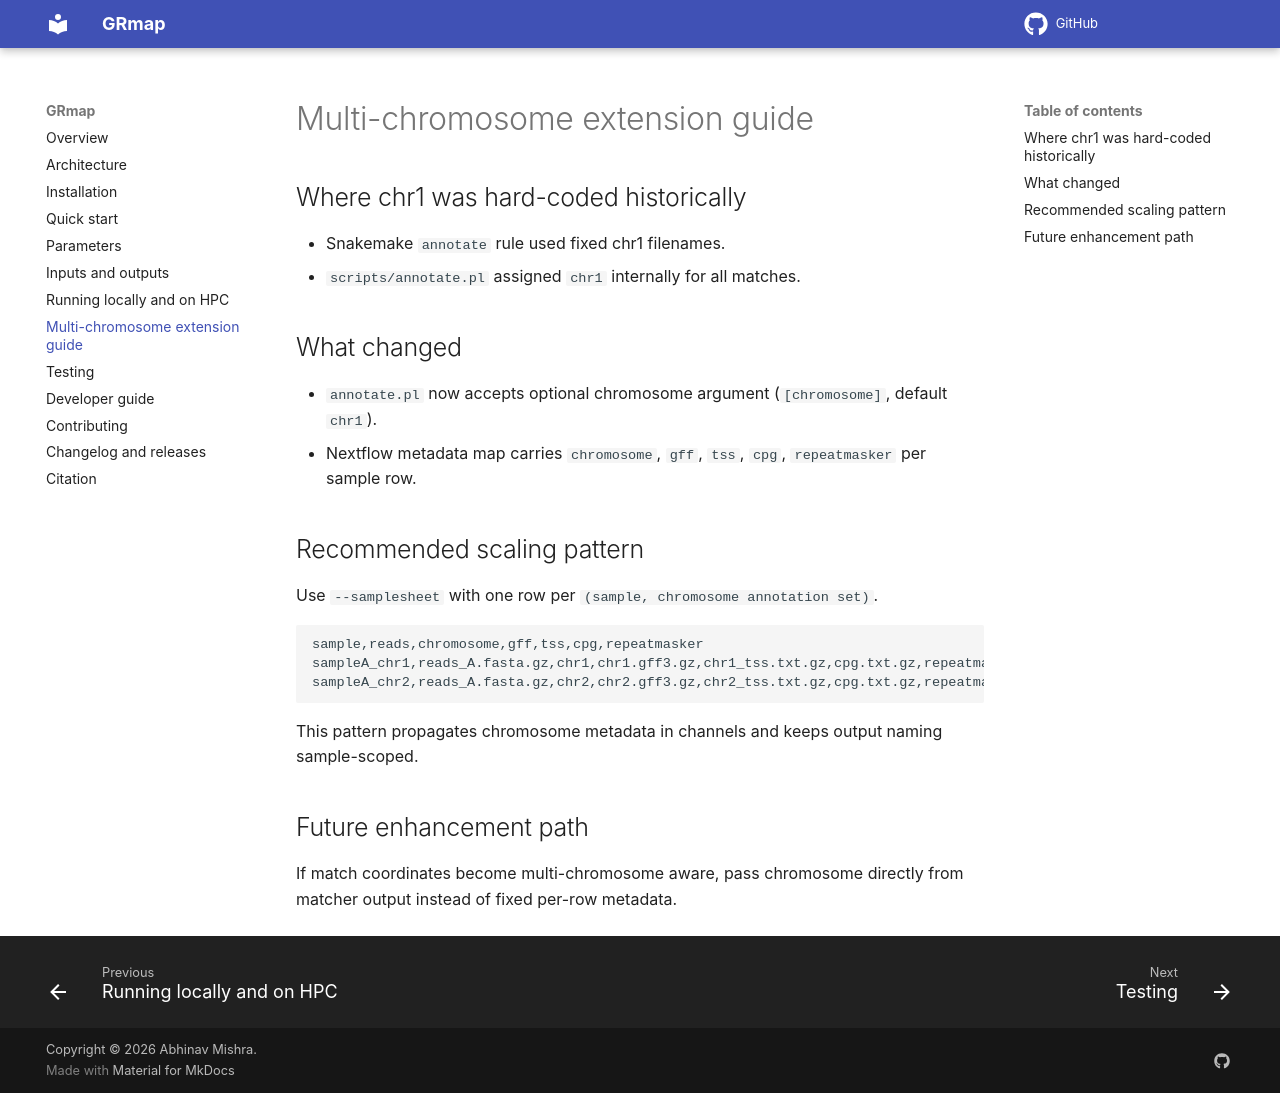

repository: bibymaths/nf-grmap · page: multi_chromosome.html · generator: mkdocs

# Multi-chromosome extension guide

## Where chr1 was hard-coded historically

- Snakemake `annotate` rule used fixed chr1 filenames.
- `scripts/annotate.pl` assigned `chr1` internally for all matches.

## What changed

- `annotate.pl` now accepts optional chromosome argument (`[chromosome]`, default `chr1`).
- Nextflow metadata map carries `chromosome`, `gff`, `tss`, `cpg`, `repeatmasker` per sample row.

## Recommended scaling pattern

Use `--samplesheet` with one row per `(sample, chromosome annotation set)`.

```csv
sample,reads,chromosome,gff,tss,cpg,repeatmasker
sampleA_chr1,reads_A.fasta.gz,chr1,chr1.gff3.gz,chr1_tss.txt.gz,cpg.txt.gz,repeatmasker.bed.gz
sampleA_chr2,reads_A.fasta.gz,chr2,chr2.gff3.gz,chr2_tss.txt.gz,cpg.txt.gz,repeatmasker.bed.gz
```

This pattern propagates chromosome metadata in channels and keeps output naming sample-scoped.

## Future enhancement path

If match coordinates become multi-chromosome aware, pass chromosome directly from matcher output instead of fixed per-row metadata.
